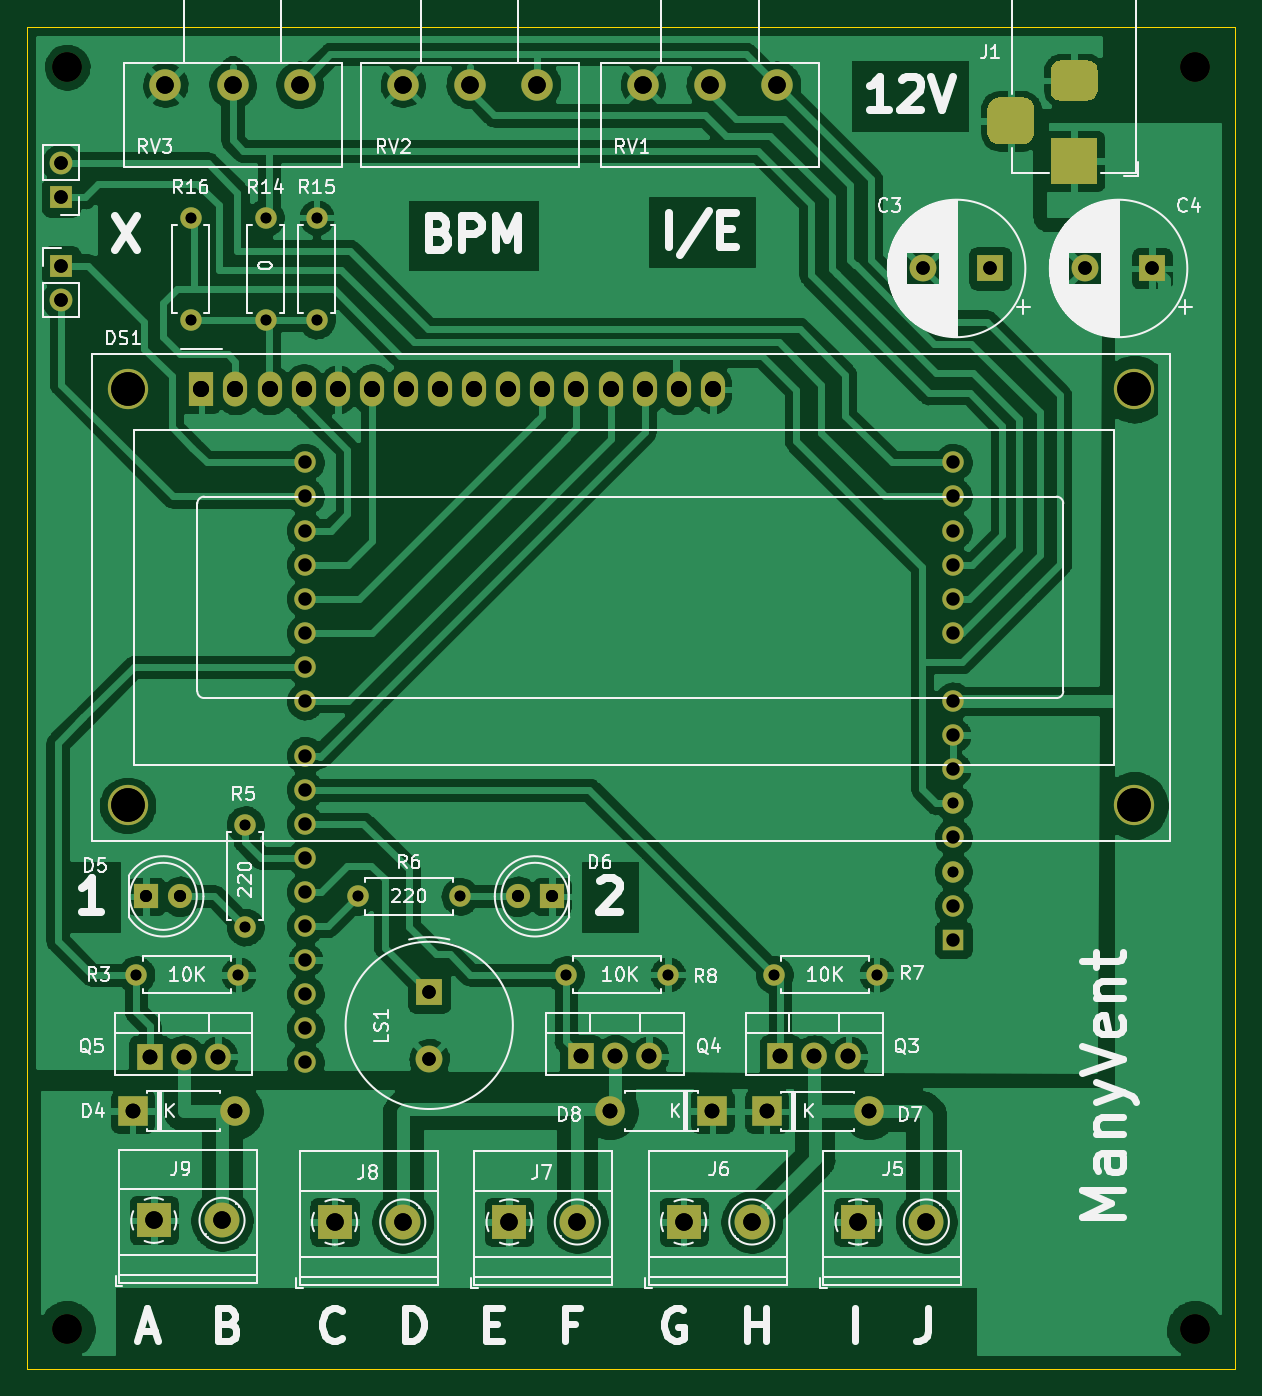
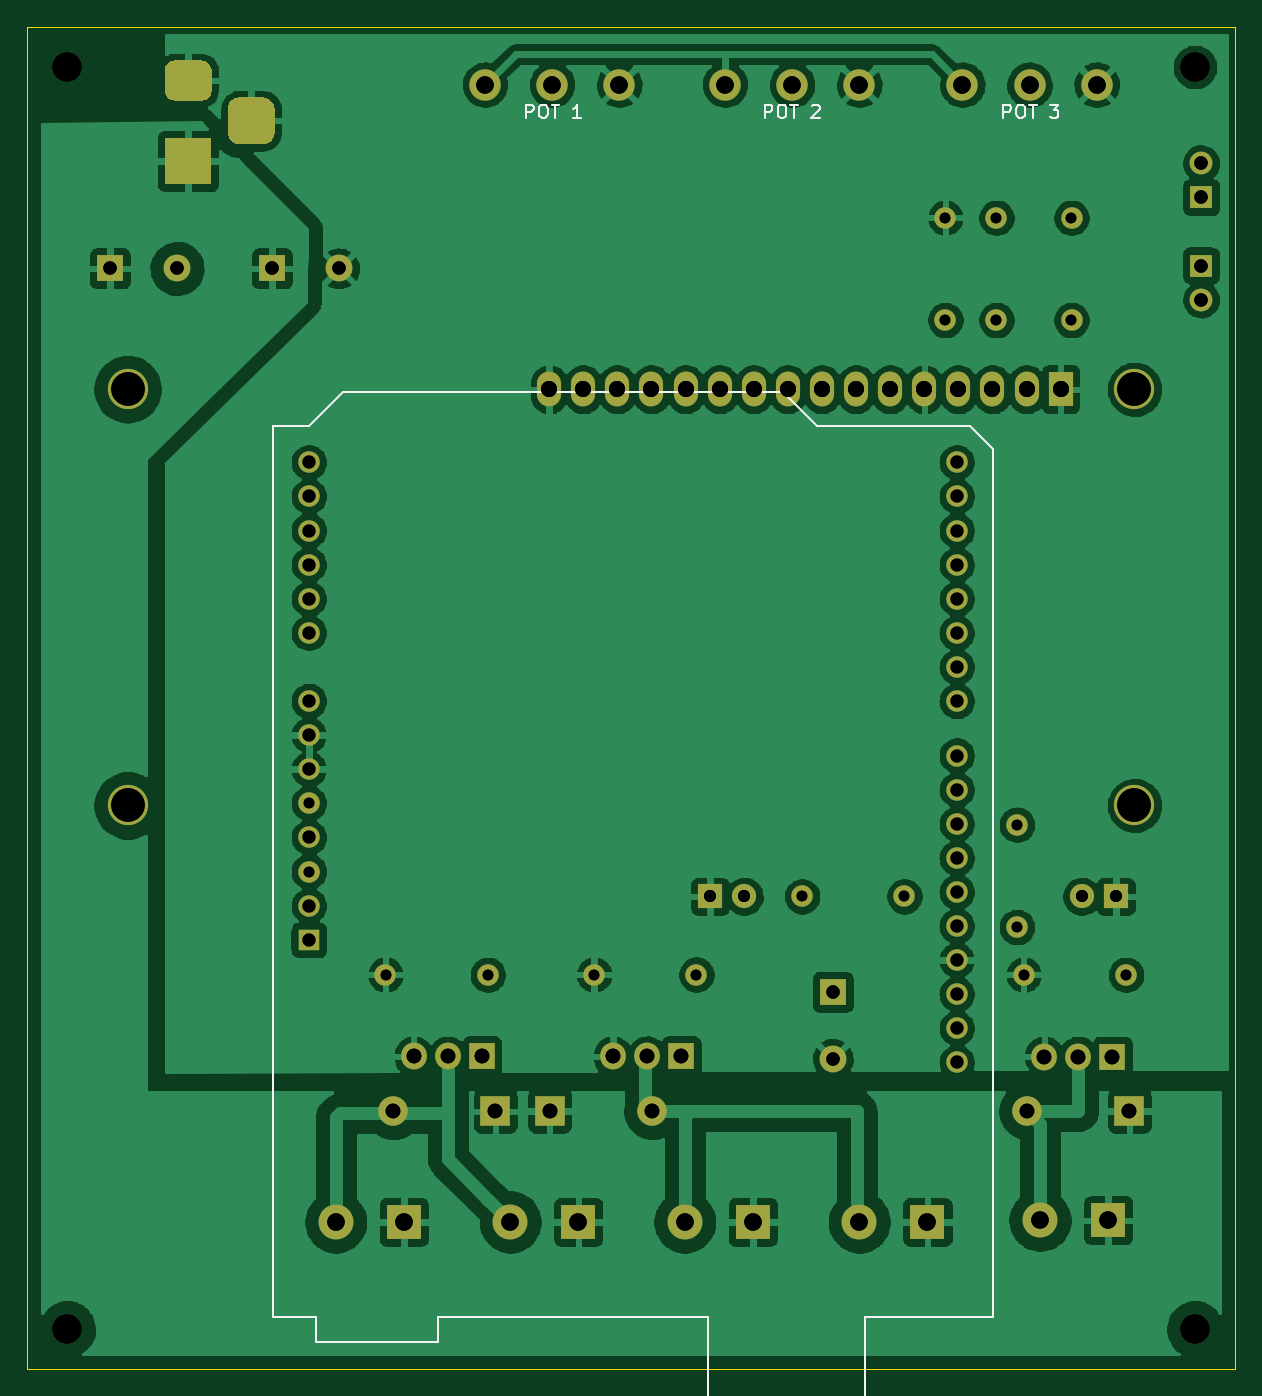
Circuit board: 10 layer files. Board 90.0 x 100.0 mm.
- bottom_copper: ventilator-B_Cu.gbr (386713 bytes)
- bottom_mask: ventilator-B_Mask.gbr (6050 bytes)
- bottom_silk: ventilator-B_SilkS.gbr (4539 bytes)
- outline: ventilator-Edge_Cuts.gbr (763 bytes)
- top_copper: ventilator-F_Cu.gbr (308821 bytes)
- top_mask: ventilator-F_Mask.gbr (6050 bytes)
- top_silk: ventilator-F_SilkS.gbr (68065 bytes)
- drill: ventilator-NPTH.drl (396 bytes)
- drill: ventilator-PTH.drl (2411 bytes)
- drill: ventilator.drl (2470 bytes)

=== bottom_copper: ventilator-B_Cu.gbr (386713 bytes, source omitted) ===
=== bottom_mask: ventilator-B_Mask.gbr ===
G04 #@! TF.GenerationSoftware,KiCad,Pcbnew,(5.99.0-1109-gba7c8ed85)*
G04 #@! TF.CreationDate,2020-03-29T19:16:44-07:00*
G04 #@! TF.ProjectId,ventilator,76656e74-696c-4617-946f-722e6b696361,rev?*
G04 #@! TF.SameCoordinates,Original*
G04 #@! TF.FileFunction,Soldermask,Bot*
G04 #@! TF.FilePolarity,Negative*
%FSLAX46Y46*%
G04 Gerber Fmt 4.6, Leading zero omitted, Abs format (unit mm)*
G04 Created by KiCad (PCBNEW (5.99.0-1109-gba7c8ed85)) date 2020-03-29 19:16:44*
%MOMM*%
%LPD*%
G01*
G04 APERTURE LIST*
%ADD10C,1.600000*%
%ADD11O,1.600000X1.600000*%
%ADD12R,2.000000X2.000000*%
%ADD13C,2.000000*%
%ADD14R,1.600000X1.600000*%
%ADD15C,2.600000*%
%ADD16R,2.600000X2.600000*%
%ADD17O,1.905000X2.000000*%
%ADD18R,1.905000X2.000000*%
%ADD19O,2.200000X2.200000*%
%ADD20R,2.200000X2.200000*%
%ADD21C,2.200000*%
%ADD22R,1.700000X1.700000*%
%ADD23O,1.700000X1.700000*%
%ADD24R,3.500000X3.500000*%
%ADD25C,2.340000*%
%ADD26R,1.800000X2.600000*%
%ADD27O,1.800000X2.600000*%
%ADD28C,3.000000*%
%ADD29R,1.800000X1.800000*%
%ADD30C,1.800000*%
G04 APERTURE END LIST*
D10*
X66846500Y-82594500D03*
D11*
X66846500Y-74974500D03*
X76244500Y-74974500D03*
D10*
X76244500Y-82594500D03*
D12*
X84626500Y-132632500D03*
D13*
X84626500Y-137632500D03*
D11*
X75394500Y-137890500D03*
X75394500Y-135350500D03*
D14*
X123654500Y-128750500D03*
D11*
X75394500Y-98270500D03*
X123654500Y-126210500D03*
X75394500Y-100810500D03*
X123654500Y-123670500D03*
X75394500Y-103350500D03*
X123654500Y-121130500D03*
X75394500Y-105890500D03*
X123654500Y-118590500D03*
X75394500Y-108430500D03*
X123654500Y-116050500D03*
X75394500Y-110970500D03*
X123654500Y-113510500D03*
X75394500Y-115030500D03*
X123654500Y-110970500D03*
X75394500Y-117570500D03*
X123654500Y-105890500D03*
X75394500Y-120110500D03*
X123654500Y-103350500D03*
X75394500Y-122650500D03*
X123654500Y-100810500D03*
X75394500Y-125190500D03*
X123654500Y-98270500D03*
X75394500Y-127730500D03*
X123654500Y-95730500D03*
X75394500Y-130270500D03*
X123654500Y-93190500D03*
X75394500Y-132810500D03*
X75394500Y-93190500D03*
X75394500Y-95730500D03*
X70402500Y-131362500D03*
D10*
X62782500Y-131362500D03*
D15*
X69192500Y-149654500D03*
D16*
X64112500Y-149654500D03*
D17*
X68878500Y-137458500D03*
X66338500Y-137458500D03*
D18*
X63798500Y-137458500D03*
D19*
X70148500Y-141522500D03*
D20*
X62528500Y-141522500D03*
D21*
X141654500Y-157750500D03*
X57654500Y-157750500D03*
X141654500Y-63750500D03*
X57654500Y-63750500D03*
D16*
X77574500Y-149776500D03*
D15*
X82654500Y-149776500D03*
D16*
X90574500Y-149776500D03*
D15*
X95654500Y-149776500D03*
D16*
X103574500Y-149776500D03*
D15*
X108654500Y-149776500D03*
D16*
X116574500Y-149776500D03*
D15*
X121654500Y-149776500D03*
D22*
X57194500Y-73450500D03*
D23*
X57194500Y-70910500D03*
D22*
X57194500Y-78530500D03*
D23*
X57194500Y-81070500D03*
D24*
X132654500Y-70750500D03*
G36*
X133827462Y-63270716D02*
G01*
X133991099Y-63330276D01*
X134136591Y-63425967D01*
X134256092Y-63552631D01*
X134343162Y-63703440D01*
X134393106Y-63870264D01*
X134404500Y-64000500D01*
X134404500Y-65500500D01*
X134384284Y-65673462D01*
X134324724Y-65837099D01*
X134229033Y-65982591D01*
X134102369Y-66102092D01*
X133951560Y-66189162D01*
X133784736Y-66239106D01*
X133654500Y-66250500D01*
X131654500Y-66250500D01*
X131481538Y-66230284D01*
X131317901Y-66170724D01*
X131172409Y-66075033D01*
X131052908Y-65948369D01*
X130965838Y-65797560D01*
X130915894Y-65630736D01*
X130904500Y-65500500D01*
X130904500Y-64000500D01*
X130924716Y-63827538D01*
X130984276Y-63663901D01*
X131079967Y-63518409D01*
X131206631Y-63398908D01*
X131357440Y-63311838D01*
X131524264Y-63261894D01*
X131654500Y-63250500D01*
X133654500Y-63250500D01*
X133827462Y-63270716D01*
G37*
G36*
X129017599Y-66020957D02*
G01*
X129196903Y-66081372D01*
X129359027Y-66178919D01*
X129496392Y-66309037D01*
X129602573Y-66465643D01*
X129672606Y-66641413D01*
X129704500Y-66875500D01*
X129704500Y-68625500D01*
X129684043Y-68813599D01*
X129623628Y-68992903D01*
X129526081Y-69155027D01*
X129395963Y-69292392D01*
X129239357Y-69398573D01*
X129063587Y-69468606D01*
X128829500Y-69500500D01*
X127079500Y-69500500D01*
X126891401Y-69480043D01*
X126712097Y-69419628D01*
X126549973Y-69322081D01*
X126412608Y-69191963D01*
X126306427Y-69035357D01*
X126236394Y-68859587D01*
X126204500Y-68625500D01*
X126204500Y-66875500D01*
X126224957Y-66687401D01*
X126285372Y-66508097D01*
X126382919Y-66345973D01*
X126513037Y-66208608D01*
X126669643Y-66102427D01*
X126845413Y-66032394D01*
X127079500Y-66000500D01*
X128829500Y-66000500D01*
X129017599Y-66020957D01*
G37*
D12*
X138474500Y-78750500D03*
D13*
X133474500Y-78750500D03*
D12*
X126409500Y-78750500D03*
D13*
X121409500Y-78750500D03*
D25*
X64974500Y-65068500D03*
X69974500Y-65068500D03*
X74974500Y-65068500D03*
X82654500Y-65068500D03*
X87654500Y-65068500D03*
X92654500Y-65068500D03*
X100534500Y-65068500D03*
X105534500Y-65068500D03*
X110534500Y-65068500D03*
D10*
X72434500Y-82594500D03*
D11*
X72434500Y-74974500D03*
D10*
X94786500Y-131357500D03*
D11*
X102406500Y-131357500D03*
D10*
X110325500Y-131362500D03*
D11*
X117945500Y-131362500D03*
D10*
X86912500Y-125520500D03*
D11*
X79292500Y-125520500D03*
D10*
X70910500Y-127806500D03*
D11*
X70910500Y-120186500D03*
D18*
X95920500Y-137442500D03*
D17*
X98460500Y-137442500D03*
X101000500Y-137442500D03*
D18*
X110765500Y-137447500D03*
D17*
X113305500Y-137447500D03*
X115845500Y-137447500D03*
D26*
X67654500Y-87750500D03*
D27*
X70194500Y-87750500D03*
X72734500Y-87750500D03*
X75274500Y-87750500D03*
X77814500Y-87750500D03*
X80354500Y-87750500D03*
X82894500Y-87750500D03*
X85434500Y-87750500D03*
X87974500Y-87750500D03*
X90514500Y-87750500D03*
X93054500Y-87750500D03*
X95594500Y-87750500D03*
X98134500Y-87750500D03*
X100674500Y-87750500D03*
X103214500Y-87750500D03*
X105754500Y-87750500D03*
D28*
X62155400Y-87750500D03*
X62155400Y-118751200D03*
X137153980Y-118751200D03*
X137154500Y-87750500D03*
D20*
X105708500Y-141522500D03*
D19*
X98088500Y-141522500D03*
D20*
X109765500Y-141527500D03*
D19*
X117385500Y-141527500D03*
D29*
X93770500Y-125520500D03*
D30*
X91230500Y-125520500D03*
D29*
X63544500Y-125520500D03*
D30*
X66084500Y-125520500D03*
M02*

=== bottom_silk: ventilator-B_SilkS.gbr ===
G04 #@! TF.GenerationSoftware,KiCad,Pcbnew,(5.99.0-1109-gba7c8ed85)*
G04 #@! TF.CreationDate,2020-03-29T19:16:44-07:00*
G04 #@! TF.ProjectId,ventilator,76656e74-696c-4617-946f-722e6b696361,rev?*
G04 #@! TF.SameCoordinates,Original*
G04 #@! TF.FileFunction,Legend,Bot*
G04 #@! TF.FilePolarity,Positive*
%FSLAX46Y46*%
G04 Gerber Fmt 4.6, Leading zero omitted, Abs format (unit mm)*
G04 Created by KiCad (PCBNEW (5.99.0-1109-gba7c8ed85)) date 2020-03-29 19:16:44*
%MOMM*%
%LPD*%
G01*
G04 APERTURE LIST*
%ADD10C,0.150000*%
%ADD11C,0.120000*%
G04 APERTURE END LIST*
D10*
X71918309Y-67552880D02*
X71918309Y-66552880D01*
X71537357Y-66552880D01*
X71442119Y-66600500D01*
X71394500Y-66648119D01*
X71346880Y-66743357D01*
X71346880Y-66886214D01*
X71394500Y-66981452D01*
X71442119Y-67029071D01*
X71537357Y-67076690D01*
X71918309Y-67076690D01*
X70727833Y-66552880D02*
X70537357Y-66552880D01*
X70442119Y-66600500D01*
X70346880Y-66695738D01*
X70299261Y-66886214D01*
X70299261Y-67219547D01*
X70346880Y-67410023D01*
X70442119Y-67505261D01*
X70537357Y-67552880D01*
X70727833Y-67552880D01*
X70823071Y-67505261D01*
X70918309Y-67410023D01*
X70965928Y-67219547D01*
X70965928Y-66886214D01*
X70918309Y-66695738D01*
X70823071Y-66600500D01*
X70727833Y-66552880D01*
X70013547Y-66552880D02*
X69442119Y-66552880D01*
X69727833Y-67552880D02*
X69727833Y-66552880D01*
X68442119Y-66552880D02*
X67823071Y-66552880D01*
X68156404Y-66933833D01*
X68013547Y-66933833D01*
X67918309Y-66981452D01*
X67870690Y-67029071D01*
X67823071Y-67124309D01*
X67823071Y-67362404D01*
X67870690Y-67457642D01*
X67918309Y-67505261D01*
X68013547Y-67552880D01*
X68299261Y-67552880D01*
X68394500Y-67505261D01*
X68442119Y-67457642D01*
X89698309Y-67552880D02*
X89698309Y-66552880D01*
X89317357Y-66552880D01*
X89222119Y-66600500D01*
X89174500Y-66648119D01*
X89126880Y-66743357D01*
X89126880Y-66886214D01*
X89174500Y-66981452D01*
X89222119Y-67029071D01*
X89317357Y-67076690D01*
X89698309Y-67076690D01*
X88507833Y-66552880D02*
X88317357Y-66552880D01*
X88222119Y-66600500D01*
X88126880Y-66695738D01*
X88079261Y-66886214D01*
X88079261Y-67219547D01*
X88126880Y-67410023D01*
X88222119Y-67505261D01*
X88317357Y-67552880D01*
X88507833Y-67552880D01*
X88603071Y-67505261D01*
X88698309Y-67410023D01*
X88745928Y-67219547D01*
X88745928Y-66886214D01*
X88698309Y-66695738D01*
X88603071Y-66600500D01*
X88507833Y-66552880D01*
X87793547Y-66552880D02*
X87222119Y-66552880D01*
X87507833Y-67552880D02*
X87507833Y-66552880D01*
X86174500Y-66648119D02*
X86126880Y-66600500D01*
X86031642Y-66552880D01*
X85793547Y-66552880D01*
X85698309Y-66600500D01*
X85650690Y-66648119D01*
X85603071Y-66743357D01*
X85603071Y-66838595D01*
X85650690Y-66981452D01*
X86222119Y-67552880D01*
X85603071Y-67552880D01*
X107478309Y-67552880D02*
X107478309Y-66552880D01*
X107097357Y-66552880D01*
X107002119Y-66600500D01*
X106954500Y-66648119D01*
X106906880Y-66743357D01*
X106906880Y-66886214D01*
X106954500Y-66981452D01*
X107002119Y-67029071D01*
X107097357Y-67076690D01*
X107478309Y-67076690D01*
X106287833Y-66552880D02*
X106097357Y-66552880D01*
X106002119Y-66600500D01*
X105906880Y-66695738D01*
X105859261Y-66886214D01*
X105859261Y-67219547D01*
X105906880Y-67410023D01*
X106002119Y-67505261D01*
X106097357Y-67552880D01*
X106287833Y-67552880D01*
X106383071Y-67505261D01*
X106478309Y-67410023D01*
X106525928Y-67219547D01*
X106525928Y-66886214D01*
X106478309Y-66695738D01*
X106383071Y-66600500D01*
X106287833Y-66552880D01*
X105573547Y-66552880D02*
X105002119Y-66552880D01*
X105287833Y-67552880D02*
X105287833Y-66552880D01*
X103383071Y-67552880D02*
X103954500Y-67552880D01*
X103668785Y-67552880D02*
X103668785Y-66552880D01*
X103764023Y-66695738D01*
X103859261Y-66790976D01*
X103954500Y-66838595D01*
D11*
X88344500Y-87980500D02*
X121114500Y-87980500D01*
X121114500Y-87980500D02*
X123654500Y-90520500D01*
X123654500Y-90520500D02*
X126324500Y-90520500D01*
X126324500Y-90520500D02*
X126324500Y-156820500D01*
X126324500Y-156820500D02*
X123144500Y-156820500D01*
X123144500Y-156820500D02*
X123144500Y-158720500D01*
X123144500Y-158720500D02*
X114004500Y-158720500D01*
X114004500Y-158720500D02*
X114004500Y-156820500D01*
X114004500Y-156820500D02*
X93934500Y-156820500D01*
X93934500Y-156820500D02*
X93934500Y-163170500D01*
X93934500Y-163170500D02*
X82254500Y-163170500D01*
X82254500Y-163170500D02*
X82254500Y-156820500D01*
X82254500Y-156820500D02*
X72724500Y-156820500D01*
X72724500Y-156820500D02*
X72724500Y-92170500D01*
X72724500Y-92170500D02*
X74374500Y-90520500D01*
X74374500Y-90520500D02*
X85804500Y-90520500D01*
X85804500Y-90520500D02*
X88344500Y-87980500D01*
M02*

=== outline: ventilator-Edge_Cuts.gbr ===
G04 #@! TF.GenerationSoftware,KiCad,Pcbnew,(5.99.0-1109-gba7c8ed85)*
G04 #@! TF.CreationDate,2020-03-29T19:16:44-07:00*
G04 #@! TF.ProjectId,ventilator,76656e74-696c-4617-946f-722e6b696361,rev?*
G04 #@! TF.SameCoordinates,Original*
G04 #@! TF.FileFunction,Profile,NP*
%FSLAX46Y46*%
G04 Gerber Fmt 4.6, Leading zero omitted, Abs format (unit mm)*
G04 Created by KiCad (PCBNEW (5.99.0-1109-gba7c8ed85)) date 2020-03-29 19:16:44*
%MOMM*%
%LPD*%
G01*
G04 APERTURE LIST*
G04 #@! TA.AperFunction,Profile*
%ADD10C,0.100000*%
G04 #@! TD*
G04 APERTURE END LIST*
D10*
X144654500Y-60750500D02*
X54654500Y-60750500D01*
X144654500Y-160750500D02*
X144654500Y-60750500D01*
X54654500Y-160750500D02*
X144654500Y-160750500D01*
X54654500Y-60750500D02*
X54654500Y-160750500D01*
M02*

=== top_copper: ventilator-F_Cu.gbr (308821 bytes, source omitted) ===
=== top_mask: ventilator-F_Mask.gbr ===
G04 #@! TF.GenerationSoftware,KiCad,Pcbnew,(5.99.0-1109-gba7c8ed85)*
G04 #@! TF.CreationDate,2020-03-29T19:16:44-07:00*
G04 #@! TF.ProjectId,ventilator,76656e74-696c-4617-946f-722e6b696361,rev?*
G04 #@! TF.SameCoordinates,Original*
G04 #@! TF.FileFunction,Soldermask,Top*
G04 #@! TF.FilePolarity,Negative*
%FSLAX46Y46*%
G04 Gerber Fmt 4.6, Leading zero omitted, Abs format (unit mm)*
G04 Created by KiCad (PCBNEW (5.99.0-1109-gba7c8ed85)) date 2020-03-29 19:16:44*
%MOMM*%
%LPD*%
G01*
G04 APERTURE LIST*
%ADD10C,1.600000*%
%ADD11O,1.600000X1.600000*%
%ADD12R,2.000000X2.000000*%
%ADD13C,2.000000*%
%ADD14R,1.600000X1.600000*%
%ADD15C,2.600000*%
%ADD16R,2.600000X2.600000*%
%ADD17O,1.905000X2.000000*%
%ADD18R,1.905000X2.000000*%
%ADD19O,2.200000X2.200000*%
%ADD20R,2.200000X2.200000*%
%ADD21C,2.200000*%
%ADD22R,1.700000X1.700000*%
%ADD23O,1.700000X1.700000*%
%ADD24R,3.500000X3.500000*%
%ADD25C,2.340000*%
%ADD26R,1.800000X2.600000*%
%ADD27O,1.800000X2.600000*%
%ADD28C,3.000000*%
%ADD29R,1.800000X1.800000*%
%ADD30C,1.800000*%
G04 APERTURE END LIST*
D10*
X66846500Y-82594500D03*
D11*
X66846500Y-74974500D03*
X76244500Y-74974500D03*
D10*
X76244500Y-82594500D03*
D12*
X84626500Y-132632500D03*
D13*
X84626500Y-137632500D03*
D11*
X75394500Y-137890500D03*
X75394500Y-135350500D03*
D14*
X123654500Y-128750500D03*
D11*
X75394500Y-98270500D03*
X123654500Y-126210500D03*
X75394500Y-100810500D03*
X123654500Y-123670500D03*
X75394500Y-103350500D03*
X123654500Y-121130500D03*
X75394500Y-105890500D03*
X123654500Y-118590500D03*
X75394500Y-108430500D03*
X123654500Y-116050500D03*
X75394500Y-110970500D03*
X123654500Y-113510500D03*
X75394500Y-115030500D03*
X123654500Y-110970500D03*
X75394500Y-117570500D03*
X123654500Y-105890500D03*
X75394500Y-120110500D03*
X123654500Y-103350500D03*
X75394500Y-122650500D03*
X123654500Y-100810500D03*
X75394500Y-125190500D03*
X123654500Y-98270500D03*
X75394500Y-127730500D03*
X123654500Y-95730500D03*
X75394500Y-130270500D03*
X123654500Y-93190500D03*
X75394500Y-132810500D03*
X75394500Y-93190500D03*
X75394500Y-95730500D03*
X70402500Y-131362500D03*
D10*
X62782500Y-131362500D03*
D15*
X69192500Y-149654500D03*
D16*
X64112500Y-149654500D03*
D17*
X68878500Y-137458500D03*
X66338500Y-137458500D03*
D18*
X63798500Y-137458500D03*
D19*
X70148500Y-141522500D03*
D20*
X62528500Y-141522500D03*
D21*
X141654500Y-157750500D03*
X57654500Y-157750500D03*
X141654500Y-63750500D03*
X57654500Y-63750500D03*
D16*
X77574500Y-149776500D03*
D15*
X82654500Y-149776500D03*
D16*
X90574500Y-149776500D03*
D15*
X95654500Y-149776500D03*
D16*
X103574500Y-149776500D03*
D15*
X108654500Y-149776500D03*
D16*
X116574500Y-149776500D03*
D15*
X121654500Y-149776500D03*
D22*
X57194500Y-73450500D03*
D23*
X57194500Y-70910500D03*
D22*
X57194500Y-78530500D03*
D23*
X57194500Y-81070500D03*
D24*
X132654500Y-70750500D03*
G36*
X133827462Y-63270716D02*
G01*
X133991099Y-63330276D01*
X134136591Y-63425967D01*
X134256092Y-63552631D01*
X134343162Y-63703440D01*
X134393106Y-63870264D01*
X134404500Y-64000500D01*
X134404500Y-65500500D01*
X134384284Y-65673462D01*
X134324724Y-65837099D01*
X134229033Y-65982591D01*
X134102369Y-66102092D01*
X133951560Y-66189162D01*
X133784736Y-66239106D01*
X133654500Y-66250500D01*
X131654500Y-66250500D01*
X131481538Y-66230284D01*
X131317901Y-66170724D01*
X131172409Y-66075033D01*
X131052908Y-65948369D01*
X130965838Y-65797560D01*
X130915894Y-65630736D01*
X130904500Y-65500500D01*
X130904500Y-64000500D01*
X130924716Y-63827538D01*
X130984276Y-63663901D01*
X131079967Y-63518409D01*
X131206631Y-63398908D01*
X131357440Y-63311838D01*
X131524264Y-63261894D01*
X131654500Y-63250500D01*
X133654500Y-63250500D01*
X133827462Y-63270716D01*
G37*
G36*
X129017599Y-66020957D02*
G01*
X129196903Y-66081372D01*
X129359027Y-66178919D01*
X129496392Y-66309037D01*
X129602573Y-66465643D01*
X129672606Y-66641413D01*
X129704500Y-66875500D01*
X129704500Y-68625500D01*
X129684043Y-68813599D01*
X129623628Y-68992903D01*
X129526081Y-69155027D01*
X129395963Y-69292392D01*
X129239357Y-69398573D01*
X129063587Y-69468606D01*
X128829500Y-69500500D01*
X127079500Y-69500500D01*
X126891401Y-69480043D01*
X126712097Y-69419628D01*
X126549973Y-69322081D01*
X126412608Y-69191963D01*
X126306427Y-69035357D01*
X126236394Y-68859587D01*
X126204500Y-68625500D01*
X126204500Y-66875500D01*
X126224957Y-66687401D01*
X126285372Y-66508097D01*
X126382919Y-66345973D01*
X126513037Y-66208608D01*
X126669643Y-66102427D01*
X126845413Y-66032394D01*
X127079500Y-66000500D01*
X128829500Y-66000500D01*
X129017599Y-66020957D01*
G37*
D12*
X138474500Y-78750500D03*
D13*
X133474500Y-78750500D03*
D12*
X126409500Y-78750500D03*
D13*
X121409500Y-78750500D03*
D25*
X64974500Y-65068500D03*
X69974500Y-65068500D03*
X74974500Y-65068500D03*
X82654500Y-65068500D03*
X87654500Y-65068500D03*
X92654500Y-65068500D03*
X100534500Y-65068500D03*
X105534500Y-65068500D03*
X110534500Y-65068500D03*
D10*
X72434500Y-82594500D03*
D11*
X72434500Y-74974500D03*
D10*
X94786500Y-131357500D03*
D11*
X102406500Y-131357500D03*
D10*
X110325500Y-131362500D03*
D11*
X117945500Y-131362500D03*
D10*
X86912500Y-125520500D03*
D11*
X79292500Y-125520500D03*
D10*
X70910500Y-127806500D03*
D11*
X70910500Y-120186500D03*
D18*
X95920500Y-137442500D03*
D17*
X98460500Y-137442500D03*
X101000500Y-137442500D03*
D18*
X110765500Y-137447500D03*
D17*
X113305500Y-137447500D03*
X115845500Y-137447500D03*
D26*
X67654500Y-87750500D03*
D27*
X70194500Y-87750500D03*
X72734500Y-87750500D03*
X75274500Y-87750500D03*
X77814500Y-87750500D03*
X80354500Y-87750500D03*
X82894500Y-87750500D03*
X85434500Y-87750500D03*
X87974500Y-87750500D03*
X90514500Y-87750500D03*
X93054500Y-87750500D03*
X95594500Y-87750500D03*
X98134500Y-87750500D03*
X100674500Y-87750500D03*
X103214500Y-87750500D03*
X105754500Y-87750500D03*
D28*
X62155400Y-87750500D03*
X62155400Y-118751200D03*
X137153980Y-118751200D03*
X137154500Y-87750500D03*
D20*
X105708500Y-141522500D03*
D19*
X98088500Y-141522500D03*
D20*
X109765500Y-141527500D03*
D19*
X117385500Y-141527500D03*
D29*
X93770500Y-125520500D03*
D30*
X91230500Y-125520500D03*
D29*
X63544500Y-125520500D03*
D30*
X66084500Y-125520500D03*
M02*

=== top_silk: ventilator-F_SilkS.gbr (68065 bytes, source omitted) ===
=== drill: ventilator-NPTH.drl ===
M48
; DRILL file {KiCad (5.99.0-1109-gba7c8ed85)} date Sunday, March 29, 2020 at 07:20:03 PM
; FORMAT={-:-/ absolute / inch / decimal}
; #@! TF.CreationDate,2020-03-29T19:20:03-07:00
; #@! TF.GenerationSoftware,Kicad,Pcbnew,(5.99.0-1109-gba7c8ed85)
; #@! TF.FileFunction,NonPlated,1,2,NPTH
FMAT,2
INCH
T1C0.0866
%
G90
G05
T1
X2.2699Y-6.2106
X5.5769Y-2.5099
X2.2699Y-2.5099
X5.5769Y-6.2106
T0
M30

=== drill: ventilator-PTH.drl ===
M48
; DRILL file {KiCad (5.99.0-1109-gba7c8ed85)} date Sunday, March 29, 2020 at 07:20:03 PM
; FORMAT={-:-/ absolute / inch / decimal}
; #@! TF.CreationDate,2020-03-29T19:20:03-07:00
; #@! TF.GenerationSoftware,Kicad,Pcbnew,(5.99.0-1109-gba7c8ed85)
; #@! TF.FileFunction,Plated,1,2,PTH
FMAT,2
INCH
T1C0.0315
T2C0.0354
T3C0.0394
T4C0.0433
T5C0.0472
T6C0.0512
T7C0.0984
%
G90
G05
T1
X2.7918Y-4.7318
X2.7918Y-5.0318
X2.4718Y-5.1718
X2.7718Y-5.1718
X2.9683Y-3.6689
X2.9683Y-3.7689
X2.9683Y-3.8689
X2.9683Y-3.9689
X2.9683Y-4.0689
X2.9683Y-4.1689
X2.9683Y-4.2689
X2.9683Y-4.3689
X2.9683Y-4.5288
X2.9683Y-4.6288
X2.9683Y-4.7288
X2.9683Y-4.8288
X2.9683Y-4.9288
X2.9683Y-5.0288
X2.9683Y-5.1288
X2.9683Y-5.2288
X2.9683Y-5.3288
X2.9683Y-5.4288
X4.8683Y-3.6689
X4.8683Y-3.7689
X4.8683Y-3.8689
X4.8683Y-3.9689
X4.8683Y-4.0689
X4.8683Y-4.1689
X4.8683Y-4.3689
X4.8683Y-4.4689
X4.8683Y-4.5689
X4.8683Y-4.6689
X4.8683Y-4.7689
X4.8683Y-4.8689
X4.8683Y-4.9689
X4.8683Y-5.0689
X2.8518Y-2.9518
X2.8518Y-3.2518
X3.7318Y-5.1716
X4.0318Y-5.1716
X4.3435Y-5.1718
X4.6435Y-5.1718
X3.1218Y-4.9418
X3.4218Y-4.9418
X2.6318Y-2.9518
X2.6318Y-3.2518
X3.0018Y-2.9518
X3.0018Y-3.2518
T2
X3.5918Y-4.9418
X3.6918Y-4.9418
X2.5018Y-4.9418
X2.6018Y-4.9418
T3
X2.2518Y-3.0918
X2.2518Y-3.1918
X2.2518Y-2.7918
X2.2518Y-2.8918
X3.3318Y-5.2218
X3.3318Y-5.4186
X5.2549Y-3.1004
X5.4518Y-3.1004
X4.7799Y-3.1004
X4.9768Y-3.1004
T4
X4.3608Y-5.4113
X4.4608Y-5.4113
X4.5608Y-5.4113
X4.3215Y-5.5719
X4.6215Y-5.5719
X2.5118Y-5.4118
X2.6118Y-5.4118
X2.7118Y-5.4118
X3.8618Y-5.5718
X4.1618Y-5.5718
X3.7764Y-5.4111
X3.8764Y-5.4111
X3.9764Y-5.4111
X2.4618Y-5.5718
X2.7618Y-5.5718
T5
X2.6636Y-3.4547
X2.7636Y-3.4547
X2.8636Y-3.4547
X2.9636Y-3.4547
X3.0636Y-3.4547
X3.1636Y-3.4547
X3.2636Y-3.4547
X3.3636Y-3.4547
X3.4636Y-3.4547
X3.5636Y-3.4547
X3.6636Y-3.4547
X3.7636Y-3.4547
X3.8636Y-3.4547
X3.9636Y-3.4547
X4.0636Y-3.4547
X4.1636Y-3.4547
T6
X2.5241Y-5.8919
X2.7241Y-5.8919
X3.5659Y-5.8967
X3.7659Y-5.8967
X4.0777Y-5.8967
X4.2777Y-5.8967
X4.5895Y-5.8967
X4.7895Y-5.8967
X2.5581Y-2.5618
X2.7549Y-2.5618
X2.9518Y-2.5618
X3.2541Y-2.5618
X3.451Y-2.5618
X3.6478Y-2.5618
X3.0541Y-5.8967
X3.2541Y-5.8967
X3.9581Y-2.5618
X4.1549Y-2.5618
X4.3518Y-2.5618
T7
X2.4471Y-3.4547
X2.4471Y-4.6752
X5.3998Y-4.6752
X5.3998Y-3.4547
T3
G00X5.0376Y-2.628
M15
G01X5.0376Y-2.7067
M16
G05
G00X5.262Y-2.5492
M15
G01X5.1832Y-2.5492
M16
G05
G00X5.262Y-2.7855
M15
G01X5.1832Y-2.7855
M16
G05
T0
M30

=== drill: ventilator.drl ===
M48
; DRILL file {KiCad 5.99.0-unknown-c7daca1~100~ubuntu18.04.1} date Sun Mar 29 20:06:00 2020
; FORMAT={-:-/ absolute / inch / decimal}
; #@! TF.CreationDate,2020-03-29T20:06:00-07:00
; #@! TF.GenerationSoftware,Kicad,Pcbnew,5.99.0-unknown-c7daca1~100~ubuntu18.04.1
FMAT,2
INCH
T1C0.0315
T2C0.0354
T3C0.0394
T4C0.0433
T5C0.0472
T6C0.0512
T7C0.0984
T8C0.0866
%
G90
G05
T1
X3.7318Y-5.1716
X4.0318Y-5.1716
X3.0018Y-2.9518
X3.0018Y-3.2518
X2.7918Y-4.7318
X2.7918Y-5.0318
X2.6318Y-2.9518
X2.6318Y-3.2518
X2.8518Y-2.9518
X2.8518Y-3.2518
X2.4718Y-5.1718
X2.7718Y-5.1718
X4.8683Y-4.6689
X4.8683Y-4.8689
X4.3435Y-5.1718
X4.6435Y-5.1718
X3.1218Y-4.9418
X3.4218Y-4.9418
T2
X3.5918Y-4.9418
X3.6918Y-4.9418
X2.5018Y-4.9418
X2.6018Y-4.9418
T3
X2.2518Y-2.7918
X2.2518Y-2.8918
X5.2549Y-3.1004
X5.4518Y-3.1004
X3.3318Y-5.2218
X3.3318Y-5.4186
X2.9683Y-3.6689
X2.9683Y-3.7689
X2.9683Y-3.8689
X2.9683Y-3.9689
X2.9683Y-4.0689
X2.9683Y-4.1689
X2.9683Y-4.2689
X2.9683Y-4.3689
X2.9683Y-4.5288
X2.9683Y-4.6288
X2.9683Y-4.7288
X2.9683Y-4.8288
X2.9683Y-4.9288
X2.9683Y-5.0288
X2.9683Y-5.1288
X2.9683Y-5.2288
X2.9683Y-5.3288
X2.9683Y-5.4288
X4.8683Y-3.6689
X4.8683Y-3.7689
X4.8683Y-3.8689
X4.8683Y-3.9689
X4.8683Y-4.0689
X4.8683Y-4.1689
X4.8683Y-4.3689
X4.8683Y-4.4689
X4.8683Y-4.5689
X4.8683Y-4.7689
X4.8683Y-4.9689
X4.8683Y-5.0689
X2.2518Y-3.0918
X2.2518Y-3.1918
X4.7799Y-3.1004
X4.9768Y-3.1004
T4
X2.5118Y-5.4118
X2.6118Y-5.4118
X2.7118Y-5.4118
X3.7764Y-5.4111
X3.8764Y-5.4111
X3.9764Y-5.4111
X4.3215Y-5.5719
X4.6215Y-5.5719
X4.3608Y-5.4113
X4.4608Y-5.4113
X4.5608Y-5.4113
X2.4618Y-5.5718
X2.7618Y-5.5718
X3.8618Y-5.5718
X4.1618Y-5.5718
T5
X2.6636Y-3.4547
X2.7636Y-3.4547
X2.8636Y-3.4547
X2.9636Y-3.4547
X3.0636Y-3.4547
X3.1636Y-3.4547
X3.2636Y-3.4547
X3.3636Y-3.4547
X3.4636Y-3.4547
X3.5636Y-3.4547
X3.6636Y-3.4547
X3.7636Y-3.4547
X3.8636Y-3.4547
X3.9636Y-3.4547
X4.0636Y-3.4547
X4.1636Y-3.4547
T6
X4.0777Y-5.8967
X4.2777Y-5.8967
X3.0541Y-5.8967
X3.2541Y-5.8967
X2.5581Y-2.5618
X2.7549Y-2.5618
X2.9518Y-2.5618
X3.2541Y-2.5618
X3.451Y-2.5618
X3.6478Y-2.5618
X3.9581Y-2.5618
X4.1549Y-2.5618
X4.3518Y-2.5618
X4.5895Y-5.8967
X4.7895Y-5.8967
X2.5241Y-5.8919
X2.7241Y-5.8919
X3.5659Y-5.8967
X3.7659Y-5.8967
T7
X2.4471Y-3.4547
X2.4471Y-4.6752
X5.3998Y-4.6752
X5.3998Y-3.4547
T8
X5.5769Y-6.2106
X2.2699Y-2.5099
X2.2699Y-6.2106
X5.5769Y-2.5099
T3
G00X5.0376Y-2.628
M15
G01X5.0376Y-2.7067
M16
G05
G00X5.262Y-2.5492
M15
G01X5.1832Y-2.5492
M16
G05
G00X5.262Y-2.7855
M15
G01X5.1832Y-2.7855
M16
G05
T0
M30

